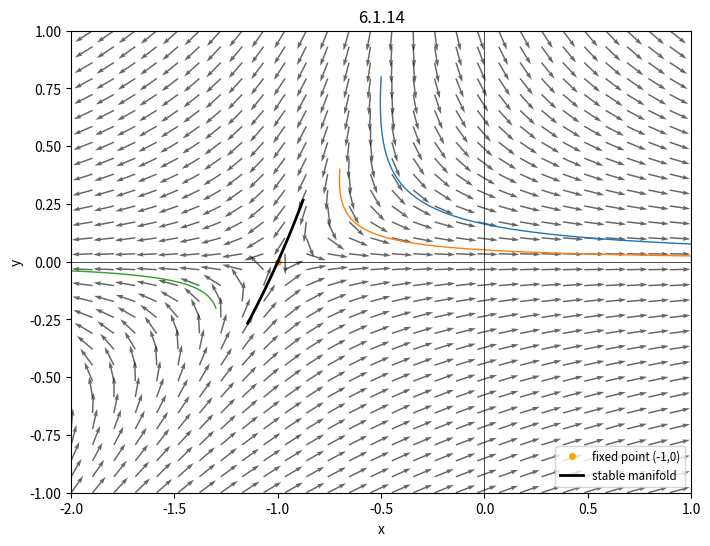

The matplotlib source for this figure:
import numpy as np
import matplotlib.pyplot as plt
from scipy.integrate import solve_ivp

# og system
def f(t, z):
    x, y = z
    return [x + np.exp(-y), -y]

# fixed point
xfp = np.array([-1.0, 0.0])

# jacobian at equilibrium
J = np.array([[1, -1],
              [0, -1]])

eigvals, eigvecs = np.linalg.eig(J)

# stable eigenvector
idx = np.argmin(np.real(eigvals)) 
v_stable = np.real(eigvecs[:, idx])
v_stable = v_stable / np.linalg.norm(v_stable)

# stable manifold (hopefully lol) 
def y_series(x):
    u = x + 1.0
    return 2.0*u + (4.0/3.0)*u**2

fig, ax = plt.subplots(figsize=(8,6))

# vector field
X, Y = np.meshgrid(np.linspace(-2, 1, 30), np.linspace(-1, 1, 30))
U = X + np.exp(-Y)
V = -Y
speed = np.sqrt(U**2 + V**2)
ax.quiver(X, Y, U/speed, V/speed, scale=30, alpha=0.6)

#fixed point
ax.plot(xfp[0], xfp[1], 'o', color='orange', ms=4, label='fixed point (-1,0)')

# stable manifold i hope this works
eps = 1e-4
Tback = 8.0
t_span = (0.0, -Tback)   # integrate backward
t_eval = np.linspace(0.0, -Tback, 1000)

for sign in [+1, -1]:
    z0 = xfp + sign*eps*v_stable
    sol = solve_ivp(f, t_span, z0, t_eval=t_eval, atol=1e-10, rtol=1e-9)
    ax.plot(sol.y[0], sol.y[1], 'k-', lw=2, label='stable manifold' if sign==1 else None)

init_points = [(-0.5, 0.8), (-0.7, 0.4), (-1.3, -0.2)]
t_fwd = (0.0, 8.0)
t_eval_fwd = np.linspace(0, 8, 400)
for z0 in init_points:
    sol = solve_ivp(f, t_fwd, z0, t_eval=t_eval_fwd)
    ax.plot(sol.y[0], sol.y[1], lw=1)

ax.set_xlim(-2, 1)
ax.set_ylim(-1, 1)
ax.set_xlabel('x'); ax.set_ylabel('y')
ax.set_title('6.1.14')
ax.legend(loc='lower right', fontsize='small')
ax.axhline(0, color='black', lw=0.5)
ax.axvline(0, color='black', lw=0.5)
plt.show()
